The GitHub repository safe-cam/cctv-surveillance contains a labelled image folder "dataset" with 2 categories: gunshot, non gunshot. Examples follow, each with its label.

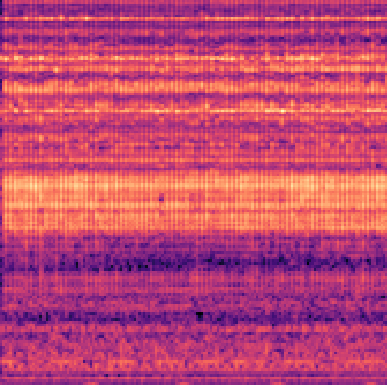
Label: non gunshot

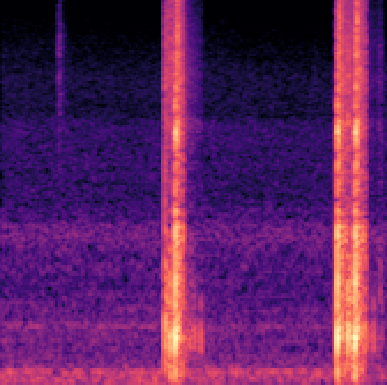
Label: gunshot

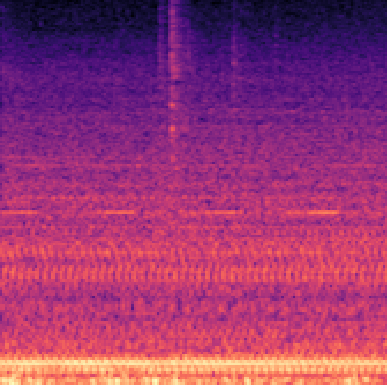
Label: non gunshot

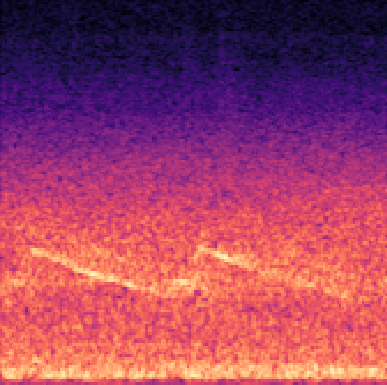
Label: non gunshot

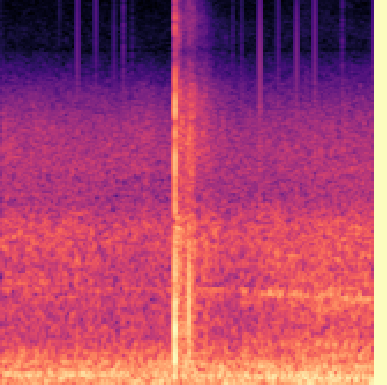
Label: gunshot

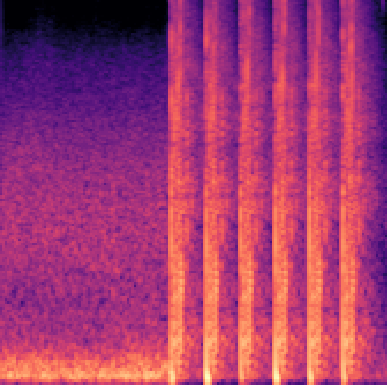
Label: gunshot
